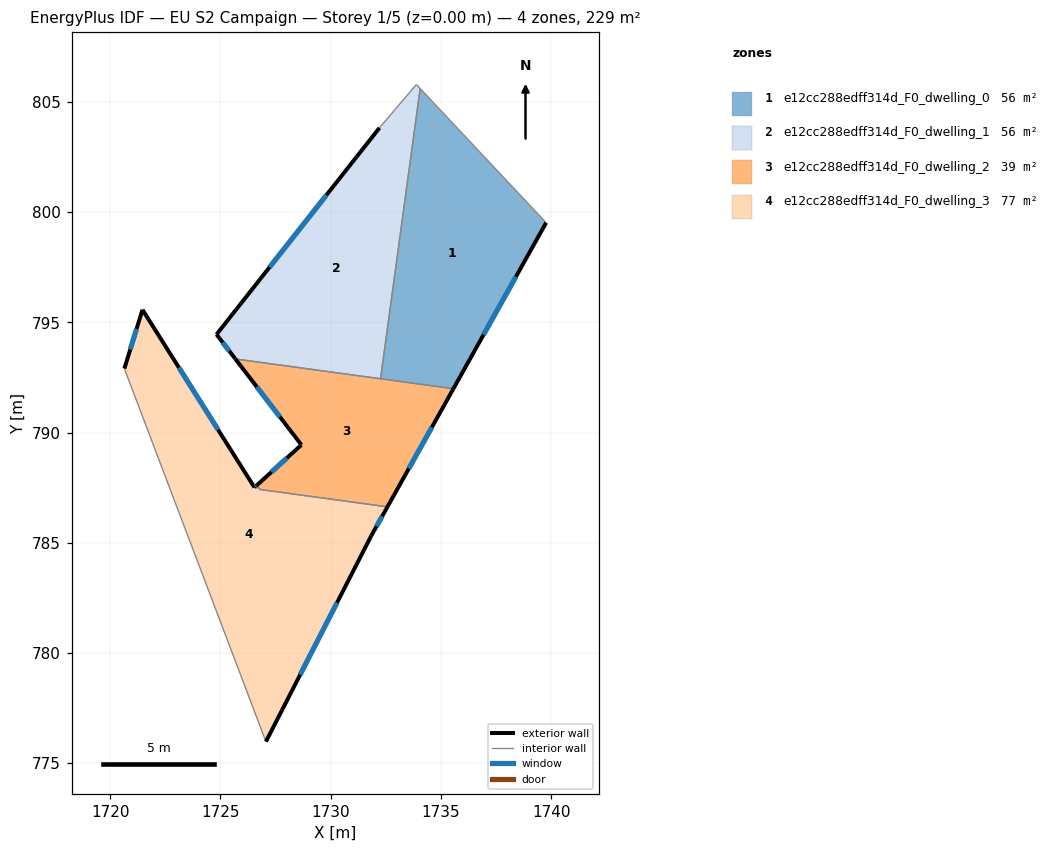
=== STOREY PLAN SPEC (per zone: floor XY polygon, exterior-wall plan segments, windows/doors) ===
zone 1: e12cc288edff314d_F0_dwelling_0  (56.5 m²)
  floor: (1734.06, 805.60) (1739.77, 799.52) (1735.56, 791.99) (1732.26, 792.44)
  exterior wall: (1735.56, 791.99) – (1739.77, 799.52)  [8.6 m]
    window: (1736.93, 794.44) – (1738.40, 797.07)  [3.2 m²]
  interior walls: 3
zone 2: e12cc288edff314d_F0_dwelling_1  (56.4 m²)
  floor: (1733.89, 805.79) (1734.06, 805.60) (1732.26, 792.44) (1725.68, 793.34) (1724.82, 794.45) (1732.21, 803.82)
  exterior wall: (1724.82, 794.45) – (1725.68, 793.34)  [1.4 m]
    window: (1725.10, 794.09) – (1725.40, 793.70)  [0.5 m²]
  exterior wall: (1732.21, 803.82) – (1724.82, 794.45)  [11.9 m]
    window: (1729.81, 800.77) – (1727.22, 797.50)  [4.4 m²]
  interior walls: 4
zone 3: e12cc288edff314d_F0_dwelling_2  (38.8 m²)
  floor: (1735.56, 791.99) (1732.57, 786.63) (1726.78, 787.42) (1726.65, 787.61) (1728.67, 789.44) (1725.68, 793.34)
  exterior wall: (1732.57, 786.63) – (1735.56, 791.99)  [6.1 m]
    window: (1733.55, 788.37) – (1734.59, 790.25)  [2.3 m²]
  exterior wall: (1728.67, 789.44) – (1726.65, 787.61)  [2.7 m]
    window: (1728.02, 788.85) – (1727.31, 788.21)  [1.0 m²]
  exterior wall: (1725.68, 793.34) – (1728.67, 789.44)  [4.9 m]
    window: (1726.65, 792.07) – (1727.70, 790.71)  [1.8 m²]
  interior walls: 4
zone 4: e12cc288edff314d_F0_dwelling_3  (76.8 m²)
  floor: (1732.57, 786.63) (1731.84, 785.32) (1727.06, 775.98) (1720.64, 792.90) (1721.46, 795.57) (1726.54, 787.51) (1726.65, 787.61) (1726.78, 787.42)
  exterior wall: (1721.46, 795.57) – (1720.64, 792.90)  [2.8 m]
    window: (1721.19, 794.70) – (1720.91, 793.77)  [1.0 m²]
  exterior wall: (1726.54, 787.51) – (1721.46, 795.57)  [9.5 m]
    window: (1724.89, 790.13) – (1723.11, 792.95)  [3.5 m²]
  exterior wall: (1726.65, 787.61) – (1726.54, 787.51)  [0.2 m]
    window: (1726.62, 787.58) – (1726.58, 787.54)  [0.1 m²]
  exterior wall: (1731.84, 785.32) – (1732.57, 786.63)  [1.5 m]
    window: (1732.08, 785.75) – (1732.33, 786.20)  [0.5 m²]
  exterior wall: (1727.06, 775.98) – (1731.84, 785.32)  [10.5 m]
    window: (1728.62, 779.02) – (1730.29, 782.28)  [3.8 m²]
  interior walls: 3

=== DERIVED (storey summary) ===
Building: EU S2 Campaign
Storey: 1 of 5  (floor level z = 0.00 m)
Storey gross floor area: 228.5 m²
Zones on this storey: 4
  - e12cc288edff314d_F0_dwelling_0: floor 56.5 m²; exterior wall 8.6 m (25.9 m²); 1 window(s) 3.2 m²; WWR 12.2%
  - e12cc288edff314d_F0_dwelling_1: floor 56.4 m²; exterior wall 13.3 m (40.0 m²); 2 window(s) 4.9 m²; WWR 12.2%
  - e12cc288edff314d_F0_dwelling_2: floor 38.8 m²; exterior wall 13.8 m (41.3 m²); 3 window(s) 5.0 m²; WWR 12.2%
  - e12cc288edff314d_F0_dwelling_3: floor 76.8 m²; exterior wall 24.5 m (73.4 m²); 5 window(s) 9.0 m²; WWR 12.2%
Zone adjacency (shared interzone walls):
  - e12cc288edff314d_F0_dwelling_0 ↔ e12cc288edff314d_F0_dwelling_1
  - e12cc288edff314d_F0_dwelling_0 ↔ e12cc288edff314d_F0_dwelling_2
  - e12cc288edff314d_F0_dwelling_1 ↔ e12cc288edff314d_F0_dwelling_2
  - e12cc288edff314d_F0_dwelling_2 ↔ e12cc288edff314d_F0_dwelling_3